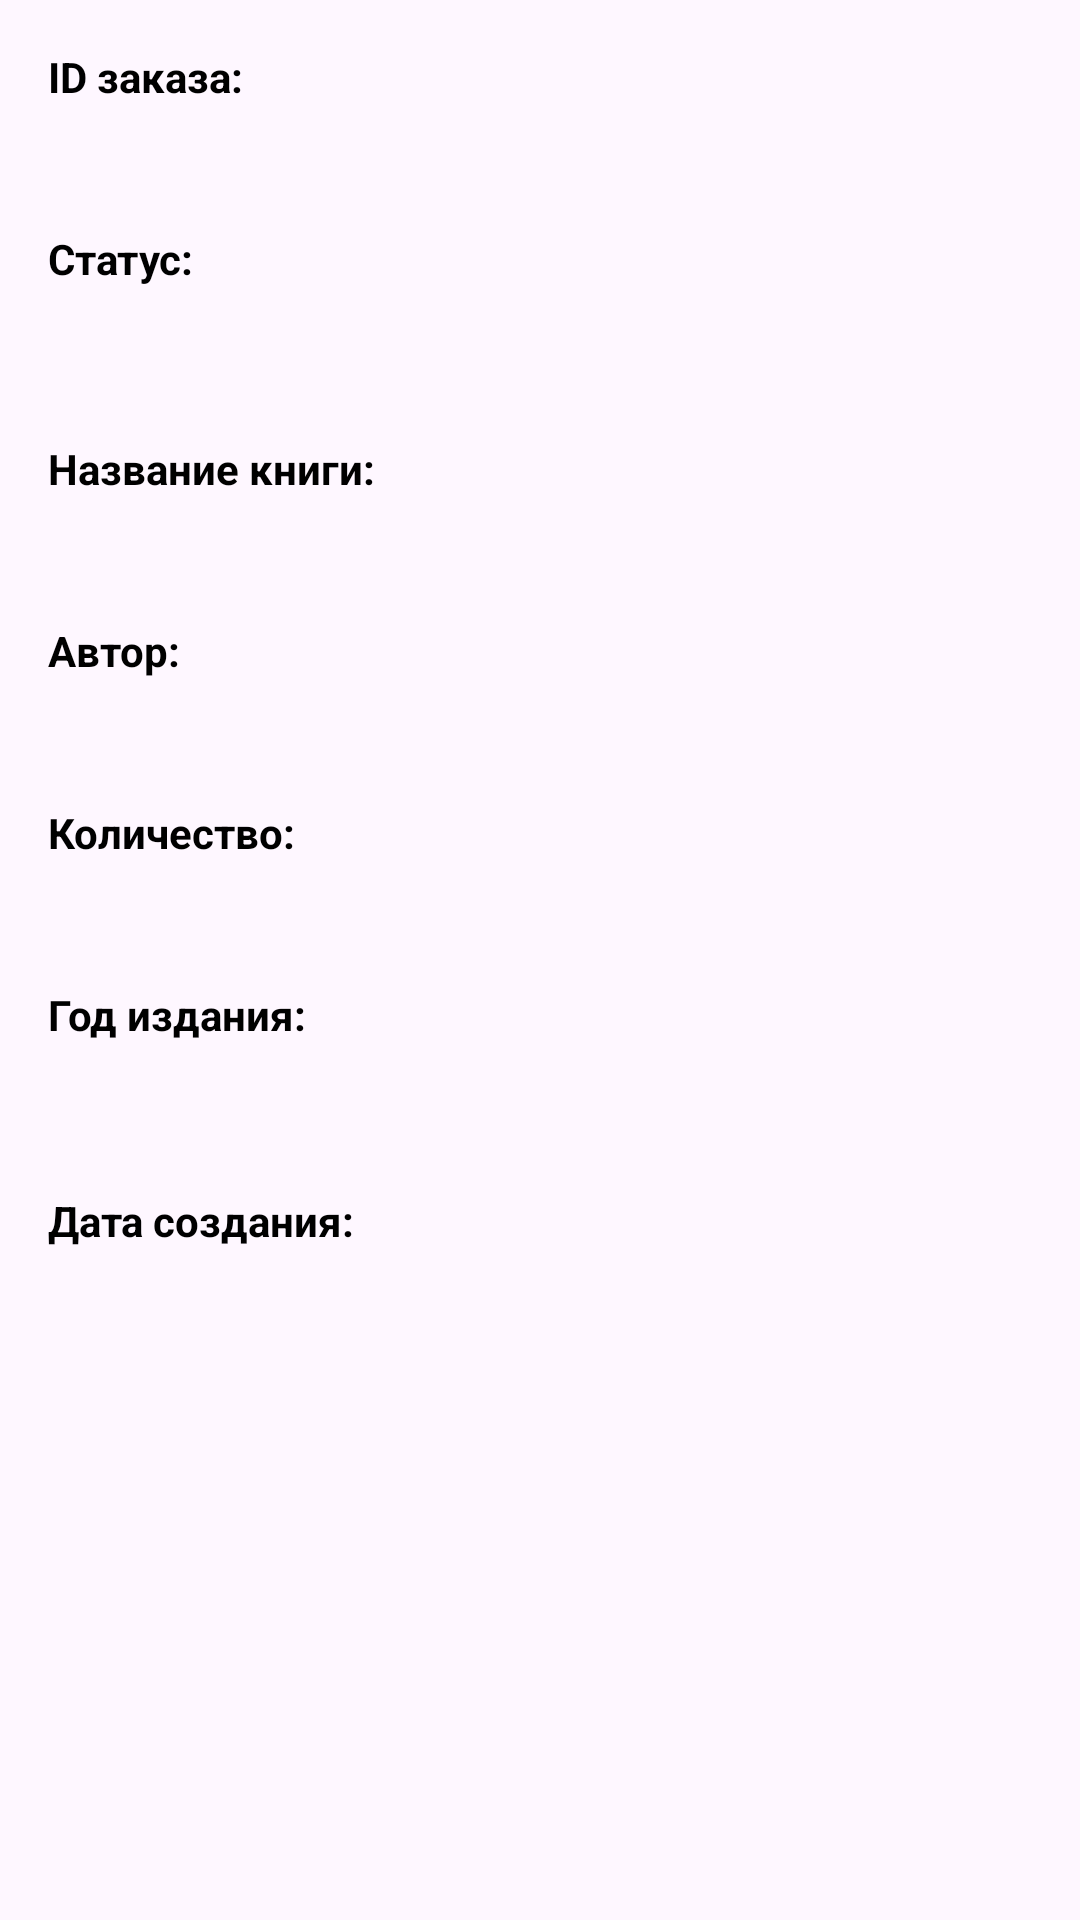

Layout XML and referenced resources for this Android screen:
<!-- AndroidManifest.xml: application theme Theme.Kursach -->
<!-- res/layout/activity_orders_detail.xml -->
<?xml version="1.0" encoding="utf-8"?>
<FrameLayout xmlns:android="http://schemas.android.com/apk/res/android"
    xmlns:app="http://schemas.android.com/apk/res-auto"
    xmlns:tools="http://schemas.android.com/tools"
    android:layout_width="match_parent"
    android:layout_height="match_parent">

    
    <ScrollView
        android:id="@+id/contentLayout"
        android:layout_width="match_parent"
        android:layout_height="match_parent"
        android:padding="16dp"
        android:visibility="visible">

        <LinearLayout
            android:layout_width="match_parent"
            android:layout_height="wrap_content"
            android:orientation="vertical">

            
            <TextView
                android:layout_width="match_parent"
                android:layout_height="wrap_content"
                android:layout_marginBottom="4dp"
                android:text="ID заказа:"
                android:textColor="@color/black"
                android:textSize="14sp"
                android:textStyle="bold" />

            <TextView
                android:id="@+id/tvOrderId"
                android:layout_width="match_parent"
                android:layout_height="wrap_content"
                android:layout_marginBottom="16dp"
                android:textColor="@color/black"
                android:textSize="16sp" />

            
            <TextView
                android:layout_width="match_parent"
                android:layout_height="wrap_content"
                android:layout_marginBottom="4dp"
                android:text="Статус:"
                android:textColor="@color/black"
                android:textSize="14sp"
                android:textStyle="bold" />

            <TextView
                android:id="@+id/tvStatus"
                android:layout_width="wrap_content"
                android:layout_height="wrap_content"
                android:layout_marginBottom="16dp"
                android:paddingHorizontal="12dp"
                android:paddingVertical="6dp"
                android:textColor="@color/white"
                android:textSize="14sp"
                android:textStyle="bold" />

            
            <TextView
                android:layout_width="match_parent"
                android:layout_height="wrap_content"
                android:layout_marginBottom="4dp"
                android:text="Название книги:"
                android:textColor="@color/black"
                android:textSize="14sp"
                android:textStyle="bold" />

            <TextView
                android:id="@+id/tvBookTitle"
                android:layout_width="match_parent"
                android:layout_height="wrap_content"
                android:layout_marginBottom="16dp"
                android:textColor="@color/black"
                android:textSize="16sp" />

            
            <TextView
                android:layout_width="match_parent"
                android:layout_height="wrap_content"
                android:layout_marginBottom="4dp"
                android:text="Автор:"
                android:textColor="@color/black"
                android:textSize="14sp"
                android:textStyle="bold" />

            <TextView
                android:id="@+id/tvAuthor"
                android:layout_width="match_parent"
                android:layout_height="wrap_content"
                android:layout_marginBottom="16dp"
                android:textColor="@color/black"
                android:textSize="16sp" />

            
            <TextView
                android:layout_width="match_parent"
                android:layout_height="wrap_content"
                android:layout_marginBottom="4dp"
                android:text="Количество:"
                android:textColor="@color/black"
                android:textSize="14sp"
                android:textStyle="bold" />

            <TextView
                android:id="@+id/tvQuantity"
                android:layout_width="match_parent"
                android:layout_height="wrap_content"
                android:layout_marginBottom="16dp"
                android:textColor="@color/black"
                android:textSize="16sp" />

            
            <TextView
                android:layout_width="match_parent"
                android:layout_height="wrap_content"
                android:layout_marginBottom="4dp"
                android:text="Год издания:"
                android:textColor="@color/black"
                android:textSize="14sp"
                android:textStyle="bold" />

            <TextView
                android:id="@+id/tvYear"
                android:layout_width="match_parent"
                android:layout_height="wrap_content"
                android:layout_marginBottom="24dp"
                android:textColor="@color/black"
                android:textSize="16sp" />

            
            <TextView
                android:layout_width="match_parent"
                android:layout_height="wrap_content"
                android:layout_marginBottom="4dp"
                android:text="Дата создания:"
                android:textColor="@color/black"
                android:textSize="14sp"
                android:textStyle="bold" />

            <TextView
                android:id="@+id/tvCreatedAt"
                android:layout_width="match_parent"
                android:layout_height="wrap_content"
                android:layout_marginBottom="32dp"
                android:textColor="@color/black"
                android:textSize="16sp" />

            
            <LinearLayout
                android:layout_width="match_parent"
                android:layout_height="wrap_content"
                android:orientation="horizontal"
                android:gravity="center">

                <Button
                    android:id="@+id/btnEdit"
                    android:layout_width="wrap_content"
                    android:layout_height="wrap_content"
                    android:layout_marginEnd="16dp"
                    android:text="Редактировать"
                    android:visibility="gone"
                    tools:visibility="visible" />

                <Button
                    android:id="@+id/btnDelete"
                    android:layout_width="wrap_content"
                    android:layout_height="wrap_content"
                    android:text="Удалить"
                    android:visibility="gone"
                    tools:visibility="visible" />

            </LinearLayout>

        </LinearLayout>

    </ScrollView>

    
    <ProgressBar
        android:id="@+id/progressBar"
        android:layout_width="wrap_content"
        android:layout_height="wrap_content"
        android:layout_gravity="center"
        android:visibility="gone"
        tools:visibility="visible" />

    
    <LinearLayout
        android:id="@+id/errorLayout"
        android:layout_width="match_parent"
        android:layout_height="match_parent"
        android:orientation="vertical"
        android:gravity="center"
        android:padding="32dp"
        android:visibility="gone"
        tools:visibility="visible">

        <TextView
            android:id="@+id/errorText"
            android:layout_width="wrap_content"
            android:layout_height="wrap_content"
            android:textAlignment="center"
            android:textColor="@android:color/holo_red_dark"
            android:textSize="16sp" />

        <Button
            android:id="@+id/btnRetry"
            android:layout_width="wrap_content"
            android:layout_height="wrap_content"
            android:layout_marginTop="16dp"
            android:text="Повторить" />

    </LinearLayout>

</FrameLayout>
<!-- resources referenced by this layout -->
<resources>
  <color name="black">#FF000000</color>
  <color name="white">#FFFFFFFF</color>
  <style name="Theme.Kursach" parent="Base.Theme.Kursach" />
  <style name="Base.Theme.Kursach" parent="Theme.Material3.DayNight.NoActionBar">
          <item name="colorControlNormal">@color/outline_color</item> 
          <item name="android:textColorHint">@color/hint_color</item> 
      </style>
  <color name="outline_color">#9C27B0</color>
  <color name="hint_color">#616161</color>
</resources>
